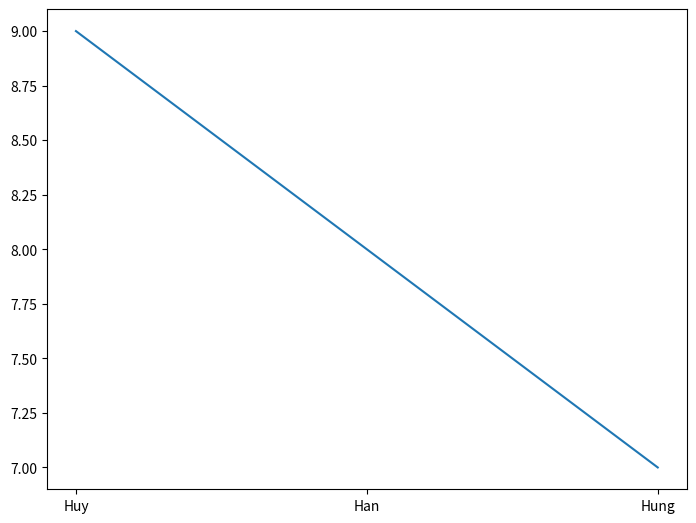

This chart was generated by the following Python code:
import matplotlib.pyplot as plt 
fig = plt.figure()
ax = fig.add_axes([0,0,1,1])
langs = ['Huy', 'Han', 'Hung']
Score = [9,8,7]

ax.plot(langs, Score)
plt.show()